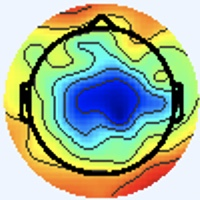

The table this chart was drawn from, first rows:
[238 245 255], [238 245 255], [238 245 255], [238 245 255], [238 245 255], [238 245 255], [238 245 255], [238 245 255], [238 245 255], [238 245 255], [238 245 255], [238 245 255], [238 245 255], [238 245 255], [238 245 255], [238 245 255], [238 245 255], [238 245 255], [238 245 255], [238 245 255], [238 245 255], [238 245 255], [238 245 255], [238 245 255]
[238 245 255], [238 245 255], [238 245 255], [238 245 255], [238 245 255], [238 245 255], [238 245 255], [238 245 255], [238 245 255], [238 245 255], [238 245 255], [238 245 255], [238 245 255], [238 245 255], [238 245 255], [238 245 255], [238 245 255], [238 245 255], [238 245 255], [238 245 255], [238 245 255], [238 245 255], [238 245 255], [238 245 255]
[238 245 255], [238 245 255], [238 245 255], [238 245 255], [238 245 255], [238 245 255], [238 245 255], [238 245 255], [238 245 255], [238 245 255], [238 245 255], [238 245 255], [238 245 255], [238 245 255], [238 245 255], [238 245 255], [238 245 255], [238 245 255], [238 245 255], [238 245 255], [238 245 255], [238 245 255], [238 245 255], [238 245 255]
[238 245 255], [238 245 255], [238 245 255], [238 245 255], [238 245 255], [238 245 255], [238 245 255], [238 245 255], [238 245 255], [238 245 255], [238 245 255], [238 245 255], [238 245 255], [238 245 255], [238 245 255], [238 245 255], [238 245 255], [238 245 255], [238 245 255], [238 245 255], [238 245 255], [238 245 255], [238 245 255], [238 245 255]
[238 245 255], [238 245 255], [238 245 255], [238 245 255], [238 245 255], [238 245 255], [238 245 255], [238 245 255], [238 245 255], [238 245 255], [238 245 255], [238 245 255], [238 245 255], [238 245 255], [238 245 255], [238 245 255], [238 245 255], [238 245 255], [238 245 255], [238 245 255], [238 245 255], [238 245 255], [238 245 255], [238 245 255]
[238 245 255], [238 245 255], [238 245 255], [238 245 255], [238 245 255], [238 245 255], [238 245 255], [238 245 255], [238 245 255], [238 245 255], [238 245 255], [238 245 255], [238 245 255], [238 245 255], [238 245 255], [238 245 255], [238 245 255], [238 245 255], [238 245 255], [238 245 255], [238 245 255], [238 245 255], [238 245 255], [238 245 255]
[238 245 255], [238 245 255], [238 245 255], [238 245 255], [238 245 255], [238 245 255], [238 245 255], [238 245 255], [238 245 255], [238 245 255], [238 245 255], [238 245 255], [238 245 255], [238 245 255], [238 245 255], [238 245 255], [238 245 255], [238 245 255], [238 245 255], [238 245 255], [238 245 255], [238 245 255], [238 245 255], [238 245 255]
[238 245 255], [238 245 255], [238 245 255], [238 245 255], [238 245 255], [238 245 255], [238 245 255], [238 245 255], [238 245 255], [238 245 255], [238 245 255], [238 245 255], [238 245 255], [238 245 255], [238 245 255], [238 245 255], [238 245 255], [238 245 255], [238 245 255], [238 245 255], [238 245 255], [238 245 255], [238 245 255], [238 245 255]
[238 245 255], [238 245 255], [238 245 255], [238 245 255], [238 245 255], [238 245 255], [238 245 255], [238 245 255], [238 245 255], [238 245 255], [238 245 255], [238 245 255], [238 245 255], [238 245 255], [238 245 255], [238 245 255], [238 245 255], [238 245 255], [238 245 255], [238 245 255], [238 245 255], [238 245 255], [238 245 255], [238 245 255]
[238 245 255], [238 245 255], [238 245 255], [238 245 255], [238 245 255], [238 245 255], [238 245 255], [238 245 255], [238 245 255], [238 245 255], [238 245 255], [238 245 255], [238 245 255], [238 245 255], [238 245 255], [238 245 255], [238 245 255], [238 245 255], [238 245 255], [238 245 255], [238 245 255], [238 245 255], [238 245 255], [238 245 255]
[238 245 255], [238 245 255], [238 245 255], [238 245 255], [238 245 255], [238 245 255], [238 245 255], [238 245 255], [238 245 255], [238 245 255], [238 245 255], [238 245 255], [238 245 255], [238 245 255], [238 245 255], [238 245 255], [238 245 255], [238 245 255], [238 245 255], [238 245 255], [238 245 255], [238 245 255], [238 245 255], [238 245 255]
[238 245 255], [238 245 255], [238 245 255], [238 245 255], [238 245 255], [238 245 255], [238 245 255], [238 245 255], [238 245 255], [238 245 255], [238 245 255], [238 245 255], [238 245 255], [238 245 255], [238 245 255], [238 245 255], [238 245 255], [238 245 255], [238 245 255], [238 245 255], [238 245 255], [238 245 255], [238 245 255], [238 245 255]
[238 245 255], [238 245 255], [238 245 255], [238 245 255], [238 245 255], [238 245 255], [238 245 255], [238 245 255], [238 245 255], [238 245 255], [238 245 255], [238 245 255], [238 245 255], [238 245 255], [238 245 255], [238 245 255], [238 245 255], [238 245 255], [238 245 255], [238 245 255], [238 245 255], [238 245 255], [238 245 255], [238 245 255]
[238 245 255], [238 245 255], [238 245 255], [238 245 255], [238 245 255], [238 245 255], [238 245 255], [238 245 255], [238 245 255], [238 245 255], [238 245 255], [238 245 255], [238 245 255], [238 245 255], [238 245 255], [238 245 255], [238 245 255], [238 245 255], [238 245 255], [238 245 255], [238 245 255], [238 245 255], [238 245 255], [238 245 255]
[238 245 255], [238 245 255], [238 245 255], [238 245 255], [238 245 255], [238 245 255], [238 245 255], [238 245 255], [238 245 255], [238 245 255], [238 245 255], [238 245 255], [238 245 255], [238 245 255], [238 245 255], [238 245 255], [238 245 255], [238 245 255], [238 245 255], [238 245 255], [238 245 255], [238 245 255], [238 245 255], [238 245 255]
[238 245 255], [238 245 255], [238 245 255], [238 245 255], [238 245 255], [238 245 255], [238 245 255], [238 245 255], [238 245 255], [238 245 255], [238 245 255], [238 245 255], [238 245 255], [238 245 255], [238 245 255], [238 245 255], [238 245 255], [238 245 255], [238 245 255], [238 245 255], [238 245 255], [238 245 255], [238 245 255], [238 245 255]
[238 245 255], [238 245 255], [238 245 255], [238 245 255], [238 245 255], [238 245 255], [238 245 255], [238 245 255], [238 245 255], [238 245 255], [238 245 255], [238 245 255], [238 245 255], [238 245 255], [238 245 255], [238 245 255], [238 245 255], [238 245 255], [238 245 255], [238 245 255], [238 245 255], [238 245 255], [238 245 255], [238 245 255]
[238 245 255], [238 245 255], [238 245 255], [238 245 255], [238 245 255], [238 245 255], [238 245 255], [238 245 255], [238 245 255], [238 245 255], [238 245 255], [238 245 255], [238 245 255], [238 245 255], [238 245 255], [238 245 255], [238 245 255], [238 245 255], [238 245 255], [238 245 255], [238 245 255], [238 245 255], [238 245 255], [238 245 255]
[238 245 255], [238 245 255], [238 245 255], [238 245 255], [238 245 255], [238 245 255], [238 245 255], [238 245 255], [238 245 255], [238 245 255], [238 245 255], [238 245 255], [238 245 255], [238 245 255], [238 245 255], [238 245 255], [238 245 255], [238 245 255], [238 245 255], [238 245 255], [238 245 255], [238 245 255], [238 245 255], [238 245 255]
[238 245 255], [238 245 255], [238 245 255], [238 245 255], [238 245 255], [238 245 255], [238 245 255], [238 245 255], [238 245 255], [238 245 255], [238 245 255], [238 245 255], [238 245 255], [238 245 255], [238 245 255], [238 245 255], [238 245 255], [238 245 255], [238 245 255], [238 245 255], [238 245 255], [238 245 255], [238 245 255], [238 245 255]
[238 245 255], [238 245 255], [238 245 255], [238 245 255], [238 245 255], [238 245 255], [238 245 255], [238 245 255], [238 245 255], [238 245 255], [238 245 255], [238 245 255], [238 245 255], [238 245 255], [238 245 255], [238 245 255], [238 245 255], [238 245 255], [238 245 255], [238 245 255], [238 245 255], [238 245 255], [238 245 255], [238 245 255]
[238 245 255], [238 245 255], [238 245 255], [238 245 255], [238 245 255], [238 245 255], [238 245 255], [238 245 255], [238 245 255], [238 245 255], [238 245 255], [238 245 255], [238 245 255], [238 245 255], [238 245 255], [238 245 255], [238 245 255], [238 245 255], [238 245 255], [238 245 255], [238 245 255], [238 245 255], [238 245 255], [238 245 255]
[238 245 255], [238 245 255], [238 245 255], [238 245 255], [238 245 255], [238 245 255], [238 245 255], [238 245 255], [238 245 255], [238 245 255], [238 245 255], [238 245 255], [238 245 255], [238 245 255], [238 245 255], [238 245 255], [238 245 255], [238 245 255], [238 245 255], [238 245 255], [238 245 255], [238 245 255], [238 245 255], [238 245 255]
[238 245 255], [238 245 255], [238 245 255], [238 245 255], [238 245 255], [238 245 255], [238 245 255], [238 245 255], [238 245 255], [238 245 255], [238 245 255], [238 245 255], [238 245 255], [238 245 255], [238 245 255], [238 245 255], [238 245 255], [238 245 255], [238 245 255], [238 245 255], [238 245 255], [238 245 255], [238 245 255], [238 245 255]
[238 245 255], [238 245 255], [238 245 255], [238 245 255], [238 245 255], [238 245 255], [238 245 255], [238 245 255], [238 245 255], [238 245 255], [238 245 255], [238 245 255], [238 245 255], [238 245 255], [238 245 255], [238 245 255], [238 245 255], [238 245 255], [238 245 255], [238 245 255], [238 245 255], [238 245 255], [238 245 255], [238 245 255]
[238 245 255], [238 245 255], [238 245 255], [238 245 255], [238 245 255], [238 245 255], [238 245 255], [238 245 255], [238 245 255], [238 245 255], [238 245 255], [238 245 255], [238 245 255], [238 245 255], [238 245 255], [238 245 255], [238 245 255], [238 245 255], [238 245 255], [238 245 255], [238 245 255], [238 245 255], [238 245 255], [238 245 255]
[238 245 255], [238 245 255], [238 245 255], [238 245 255], [238 245 255], [238 245 255], [238 245 255], [238 245 255], [238 245 255], [238 245 255], [238 245 255], [238 245 255], [238 245 255], [238 245 255], [238 245 255], [238 245 255], [238 245 255], [238 245 255], [238 245 255], [238 245 255], [238 245 255], [238 245 255], [238 245 255], [238 245 255]
[238 245 255], [238 245 255], [238 245 255], [238 245 255], [238 245 255], [238 245 255], [238 245 255], [238 245 255], [238 245 255], [238 245 255], [238 245 255], [238 245 255], [238 245 255], [238 245 255], [238 245 255], [238 245 255], [238 245 255], [238 245 255], [238 245 255], [238 245 255], [238 245 255], [238 245 255], [238 245 255], [238 245 255]
[238 245 255], [238 245 255], [238 245 255], [238 245 255], [238 245 255], [238 245 255], [238 245 255], [238 245 255], [238 245 255], [238 245 255], [238 245 255], [238 245 255], [238 245 255], [238 245 255], [238 245 255], [238 245 255], [238 245 255], [238 245 255], [238 245 255], [238 245 255], [238 245 255], [238 245 255], [238 245 255], [238 245 255]
[238 245 255], [238 245 255], [238 245 255], [238 245 255], [238 245 255], [238 245 255], [238 245 255], [238 245 255], [238 245 255], [238 245 255], [238 245 255], [238 245 255], [238 245 255], [238 245 255], [238 245 255], [238 245 255], [238 245 255], [238 245 255], [238 245 255], [238 245 255], [238 245 255], [238 245 255], [238 245 255], [238 245 255]
[238 245 255], [238 245 255], [238 245 255], [238 245 255], [238 245 255], [238 245 255], [238 245 255], [238 245 255], [238 245 255], [238 245 255], [238 245 255], [238 245 255], [238 245 255], [238 245 255], [238 245 255], [238 245 255], [238 245 255], [238 245 255], [238 245 255], [238 245 255], [238 245 255], [238 245 255], [238 245 255], [238 245 255]
[238 245 255], [238 245 255], [238 245 255], [238 245 255], [238 245 255], [238 245 255], [238 245 255], [238 245 255], [238 245 255], [238 245 255], [238 245 255], [238 245 255], [238 245 255], [238 245 255], [238 245 255], [238 245 255], [240 244 255], [240 244 255], [238 244 255], [238 245 255], [237 246 255], [237 246 255], [237 246 255], [238 245 255]
[238 245 255], [238 245 255], [238 245 255], [238 245 255], [238 245 255], [238 245 255], [238 245 255], [238 245 255], [238 245 255], [238 245 255], [238 245 255], [238 245 255], [238 245 255], [238 245 255], [238 245 255], [240 244 255], [241 243 255], [241 243 255], [238 244 255], [237 245 255], [236 246 255], [234 247 255], [236 246 255], [237 246 255]
[238 245 255], [238 245 255], [238 245 255], [238 245 255], [238 245 255], [238 245 255], [238 245 255], [238 245 255], [238 245 255], [238 245 255], [238 245 255], [238 245 255], [238 245 255], [238 245 255], [238 245 255], [240 244 255], [241 243 255], [241 243 255], [238 244 255], [237 245 255], [236 246 255], [236 246 255], [236 247 253], [237 246 255]
[238 245 255], [238 245 255], [238 245 255], [238 245 255], [238 245 255], [238 245 255], [238 245 255], [238 245 255], [238 245 255], [238 245 255], [238 245 255], [238 245 255], [238 245 255], [238 245 255], [238 245 255], [238 245 255], [238 245 253], [238 245 253], [238 244 255], [238 244 255], [238 245 255], [238 245 253], [238 245 251], [238 245 251]
[238 245 255], [238 245 255], [238 245 255], [238 245 255], [238 245 255], [238 245 255], [238 245 255], [238 245 255], [238 245 255], [238 245 255], [238 245 255], [238 245 255], [238 245 255], [238 245 255], [238 245 255], [237 246 253], [236 247 251], [236 247 251], [238 245 255], [240 244 255], [241 243 255], [241 243 255], [240 244 253], [238 245 253]
[238 245 255], [238 245 255], [238 245 255], [238 245 255], [238 245 255], [238 245 255], [238 245 255], [238 245 255], [238 245 255], [238 245 255], [238 245 255], [238 245 255], [238 245 255], [238 245 255], [238 245 255], [237 246 255], [236 247 253], [236 247 253], [238 245 253], [241 243 255], [241 243 255], [241 243 255], [238 244 255], [237 244 255]
[238 245 255], [238 245 255], [238 245 255], [238 245 255], [238 245 255], [238 245 255], [238 245 255], [238 245 255], [238 245 255], [238 245 255], [238 245 255], [238 245 255], [238 245 255], [238 245 255], [238 245 255], [237 246 255], [236 247 253], [237 246 253], [240 244 253], [241 243 255], [241 243 255], [241 243 255], [238 244 255], [237 244 255]
[238 245 255], [238 245 255], [238 245 255], [238 245 255], [238 245 255], [238 245 255], [238 245 255], [238 245 255], [238 245 255], [238 245 255], [238 245 255], [238 245 255], [238 245 255], [238 245 255], [238 245 255], [238 245 253], [237 247 249], [237 247 249], [240 244 253], [240 244 255], [240 243 255], [240 243 255], [238 244 255], [238 244 255]
[238 245 255], [238 245 255], [238 245 255], [238 245 255], [238 245 255], [238 245 255], [238 245 255], [238 245 255], [238 245 255], [238 245 255], [238 245 255], [238 245 255], [238 245 255], [238 245 255], [238 245 255], [238 245 253], [238 245 251], [238 245 251], [240 244 255], [240 244 255], [240 243 255], [238 244 255], [238 244 255], [240 245 251]
[238 245 255], [238 245 255], [238 245 255], [238 245 255], [238 245 255], [238 245 255], [238 245 255], [238 245 255], [238 245 255], [238 245 255], [238 245 255], [238 245 255], [238 245 255], [238 245 255], [238 245 255], [238 245 255], [240 244 255], [241 245 255], [240 244 255], [237 243 255], [239 245 255], [239 245 255], [237 244 250], [241 247 243]
[238 245 255], [238 245 255], [238 245 255], [238 245 255], [238 245 255], [238 245 255], [238 245 255], [238 245 255], [238 245 255], [238 245 255], [238 245 255], [238 245 255], [238 245 255], [238 245 255], [238 245 255], [238 245 255], [241 243 255], [240 244 255], [240 244 255], [238 245 255], [237 245 255], [240 247 255], [240 249 246], [237 249 225]
[238 245 255], [238 245 255], [238 245 255], [238 245 255], [238 245 255], [238 245 255], [238 245 255], [238 245 255], [238 245 255], [238 245 255], [238 245 255], [238 245 255], [238 245 255], [238 245 255], [238 245 255], [238 245 255], [241 243 255], [239 243 254], [241 245 254], [238 245 253], [237 244 252], [240 249 248], [239 251 231], [231 249 197]
[238 245 255], [238 245 255], [238 245 255], [238 245 255], [238 245 255], [238 245 255], [238 245 255], [238 245 255], [238 245 255], [238 245 255], [238 245 255], [238 245 255], [238 245 255], [238 245 255], [238 245 255], [238 245 255], [240 244 255], [239 243 254], [238 245 253], [239 247 250], [238 247 246], [236 248 228], [231 247 198], [225 249 163]
[238 245 255], [238 245 255], [238 245 255], [238 245 255], [238 245 255], [238 245 255], [238 245 255], [238 245 255], [238 245 255], [238 245 255], [238 245 255], [238 245 255], [238 245 255], [238 245 255], [238 245 255], [238 245 255], [238 244 255], [239 246 255], [237 244 252], [239 248 247], [242 250 237], [231 247 202], [220 243 152], [217 249 122]
[238 245 255], [238 245 255], [238 245 255], [238 245 255], [238 245 255], [238 245 255], [238 245 255], [238 245 255], [238 245 255], [238 245 255], [238 245 255], [238 245 255], [238 245 255], [238 245 255], [238 245 255], [238 245 255], [238 244 255], [239 246 255], [237 244 252], [239 248 245], [240 252 230], [226 244 184], [211 242 123], [210 248 100]
[238 245 255], [238 245 255], [238 245 255], [238 245 255], [238 245 255], [238 245 255], [238 245 255], [238 245 255], [238 245 255], [238 245 255], [238 245 255], [238 245 255], [238 245 255], [238 245 255], [238 245 255], [238 245 255], [238 245 255], [241 245 255], [240 244 255], [238 247 244], [236 251 222], [223 246 178], [208 244 118], [204 249  96]
[238 244 255], [238 245 255], [238 245 255], [238 245 255], [238 245 255], [238 245 255], [238 245 255], [238 245 253], [238 245 251], [238 245 253], [238 245 255], [238 244 255], [238 244 255], [238 245 255], [238 245 255], [238 245 255], [240 244 253], [240 245 251], [240 245 248], [238 249 232], [232 253 197], [220 251 158], [207 250 117], [201 250  99]
[237 245 255], [237 245 255], [238 245 255], [238 245 255], [238 245 255], [238 245 255], [238 245 255], [238 245 251], [237 246 245], [239 247 249], [238 244 255], [238 244 255], [239 245 255], [239 245 255], [239 246 255], [237 244 252], [242 247 253], [239 245 243], [242 250 235], [229 247 197], [215 247 146], [206 249 116], [199 246 106], [204 253 112]
[237 245 255], [237 245 255], [238 245 255], [238 245 255], [238 245 255], [238 244 255], [238 245 255], [238 245 253], [238 246 248], [238 246 248], [238 244 255], [238 244 255], [238 244 255], [238 244 255], [238 245 255], [238 245 251], [238 242 243], [239 248 229], [235 249 200], [220 246 159], [207 249 115], [200 249  97], [202 251 110], [192 236 112]
[238 245 253], [238 245 253], [238 245 253], [238 245 255], [238 245 255], [238 244 255], [238 244 255], [238 244 255], [239 245 255], [238 245 255], [238 244 255], [238 244 255], [237 244 254], [237 244 252], [238 245 255], [238 246 249], [244 250 238], [233 246 202], [223 244 149], [213 249 117], [206 252 102], [200 253 101], [202 249 117], [144 181  76]
[238 245 251], [238 245 253], [238 245 255], [238 245 255], [238 245 255], [238 245 255], [238 244 255], [238 244 255], [239 245 255], [237 243 255], [238 244 255], [238 245 255], [237 244 252], [237 244 252], [238 245 253], [239 248 247], [242 251 230], [227 243 181], [217 245 124], [212 251  98], [205 255  98], [201 253 106], [203 248 121], [115 149  55]
[238 244 255], [238 244 255], [238 245 255], [238 245 255], [238 245 253], [238 245 253], [238 245 253], [238 245 255], [239 245 255], [237 243 255], [238 244 255], [239 245 255], [238 245 255], [238 245 253], [239 246 252], [238 248 240], [239 250 220], [231 248 178], [219 249 125], [206 247  93], [204 255 102], [201 253 108], [204 246 122], [123 153  63]
[238 244 255], [238 244 255], [238 245 255], [238 245 255], [238 245 255], [238 245 253], [238 245 251], [238 245 253], [239 245 255], [237 243 255], [238 244 255], [239 245 255], [238 245 255], [239 246 252], [239 248 245], [235 247 223], [233 251 193], [226 250 154], [219 251 116], [208 249  95], [204 253 101], [203 252 111], [204 244 122], [125 154  64]
[240 244 255], [240 244 255], [238 245 253], [238 245 253], [238 244 255], [238 245 255], [238 245 251], [238 245 251], [238 244 255], [237 243 255], [238 244 255], [238 245 255], [237 244 252], [240 249 248], [238 249 235], [231 247 200], [219 244 142], [215 248 109], [217 254  97], [213 255  95], [205 250  99], [205 249 110], [205 245 123], [125 155  65]
[240 244 255], [240 244 255], [238 245 253], [238 245 253], [238 244 255], [238 244 255], [238 245 251], [238 245 251], [238 244 255], [237 243 255], [239 245 255], [238 245 255], [237 244 252], [240 249 246], [237 249 227], [227 245 183], [216 247 120], [217 253  93], [212 250  87], [210 250  92], [207 249 101], [208 250 116], [203 244 124], [125 158  67]
[240 244 255], [240 244 255], [238 245 255], [238 245 255], [238 244 255], [238 245 255], [238 245 253], [238 245 253], [238 245 255], [238 244 255], [239 245 255], [238 244 255], [239 243 254], [241 247 245], [238 248 223], [230 247 179], [217 246 118], [215 251  93], [216 253  96], [210 249  98], [212 251 110], [207 248 118], [203 244 126], [122 157  65]
[240 244 255], [240 244 255], [238 245 255], [238 245 255], [238 245 255], [238 245 255], [238 245 253], [238 245 253], [238 245 255], [237 244 254], [238 245 255], [241 245 254], [241 246 250], [241 248 232], [236 249 196], [229 248 158], [219 247 111], [214 250  92], [213 253  95], [211 251 100], [209 248 107], [206 246 114], [205 246 128], [120 155  61]
[240 244 253], [240 244 253], [238 245 253], [238 245 253], [238 245 253], [238 245 255], [237 245 255], [237 246 255], [238 245 251], [237 245 248], [239 244 248], [241 247 247], [241 247 237], [237 246 203], [229 247 147], [224 248 112], [220 249  97], [217 252  90], [213 253  92], [209 253  96], [205 248  98], [208 249 109], [205 246 124], [115 150  56]
[240 244 253], [240 244 253], [238 245 253], [238 245 253], [238 245 253], [238 245 255], [237 245 255], [237 245 255], [239 246 252], [238 246 249], [239 244 248], [242 247 243], [244 249 227], [235 245 182], [224 245 118], [222 248  87], [223 249  88], [221 253  90], [215 255  92], [209 254  91], [207 251  94], [209 253 108], [206 247 117], [140 177  72]
[238 245 255], [238 245 255], [238 245 253], [238 245 253], [237 246 253], [237 246 255], [238 244 255], [238 244 255], [240 244 253], [240 245 251], [240 243 252], [242 247 241], [244 251 218], [236 249 170], [228 249 112], [227 252  88], [224 250  89], [220 251  88], [217 255  89], [213 255  91], [209 255  95], [205 250  99], [207 250 108], [192 232 107]
... 139 more rows
